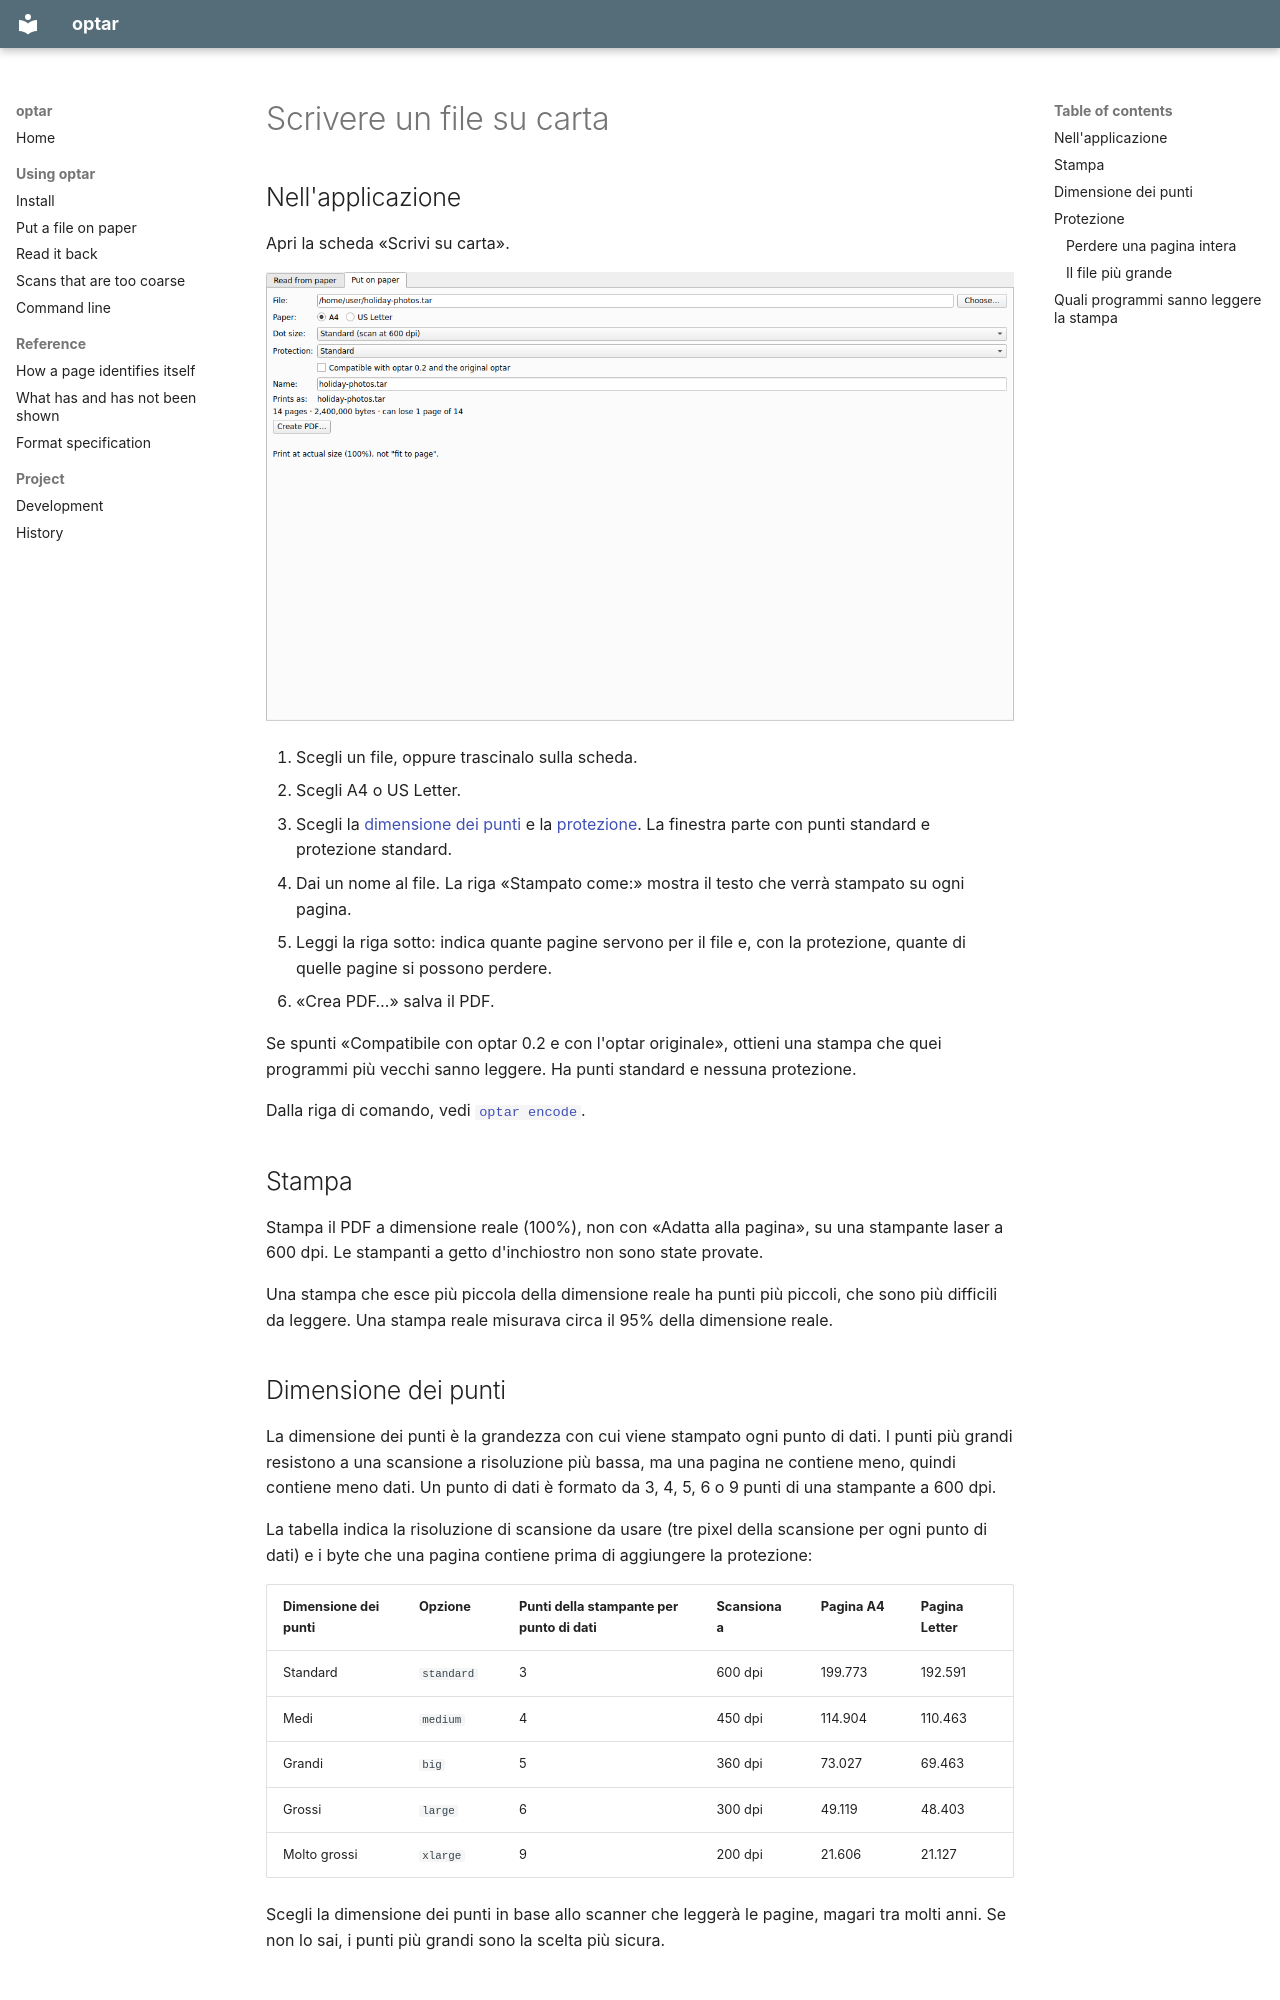

repository: mezinster/optar · page: put-on-paper.it/index.html · generator: mkdocs

---
source_hash: bceb221e5e7d1915ae0d3656ce9713f5c5f1cdeb
---

# Scrivere un file su carta { #put-a-file-on-paper }

## Nell'applicazione { #in-the-application }

Apri la scheda «Scrivi su carta».

![La scheda «Scrivi su carta» con un file scelto](img/put-on-paper.png)

1. Scegli un file, oppure trascinalo sulla scheda.
2. Scegli A4 o US Letter.
3. Scegli la [dimensione dei punti](#dot-size) e la [protezione](#protection).
   La finestra parte con punti standard e protezione standard.
4. Dai un nome al file. La riga «Stampato come:» mostra il testo che verrà
   stampato su ogni pagina.
5. Leggi la riga sotto: indica quante pagine servono per il file e, con la
   protezione, quante di quelle pagine si possono perdere.
6. «Crea PDF…» salva il PDF.

Se spunti «Compatibile con optar 0.2 e con l'optar originale», ottieni una
stampa che quei programmi più vecchi sanno leggere. Ha punti standard e
nessuna protezione.

Dalla riga di comando, vedi [`optar encode`](command-line.md#encode).

## Stampa { #printing }

Stampa il PDF a dimensione reale (100%), non con «Adatta alla pagina», su una
stampante laser a 600 dpi. Le stampanti a getto d'inchiostro non sono state
provate.

Una stampa che esce più piccola della dimensione reale ha punti più piccoli,
che sono più difficili da leggere. Una stampa reale misurava circa il 95%
della dimensione reale.

## Dimensione dei punti { #dot-size }

La dimensione dei punti è la grandezza con cui viene stampato ogni punto di
dati. I punti più grandi resistono a una scansione a risoluzione più bassa, ma
una pagina ne contiene meno, quindi contiene meno dati. Un punto di dati è
formato da 3, 4, 5, 6 o 9 punti di una stampante a 600 dpi.

La tabella indica la risoluzione di scansione da usare (tre pixel della
scansione per ogni punto di dati) e i byte che una pagina contiene prima di
aggiungere la protezione:

| Dimensione dei punti | Opzione | Punti della stampante per punto di dati | Scansiona a | Pagina A4 | Pagina Letter |
|---|---|---|---|---|---|
| Standard | `standard` | 3 | 600 dpi | 199.773 | 192.591 |
| Medi | `medium` | 4 | 450 dpi | 114.904 | 110.463 |
| Grandi | `big` | 5 | 360 dpi | 73.027 | 69.463 |
| Grossi | `large` | 6 | 300 dpi | 49.119 | 48.403 |
| Molto grossi | `xlarge` | 9 | 200 dpi | 21.606 | 21.127 |

Scegli la dimensione dei punti in base allo scanner che leggerà le pagine,
magari tra molti anni. Se non lo sai, i punti più grandi sono la scelta più
sicura.
